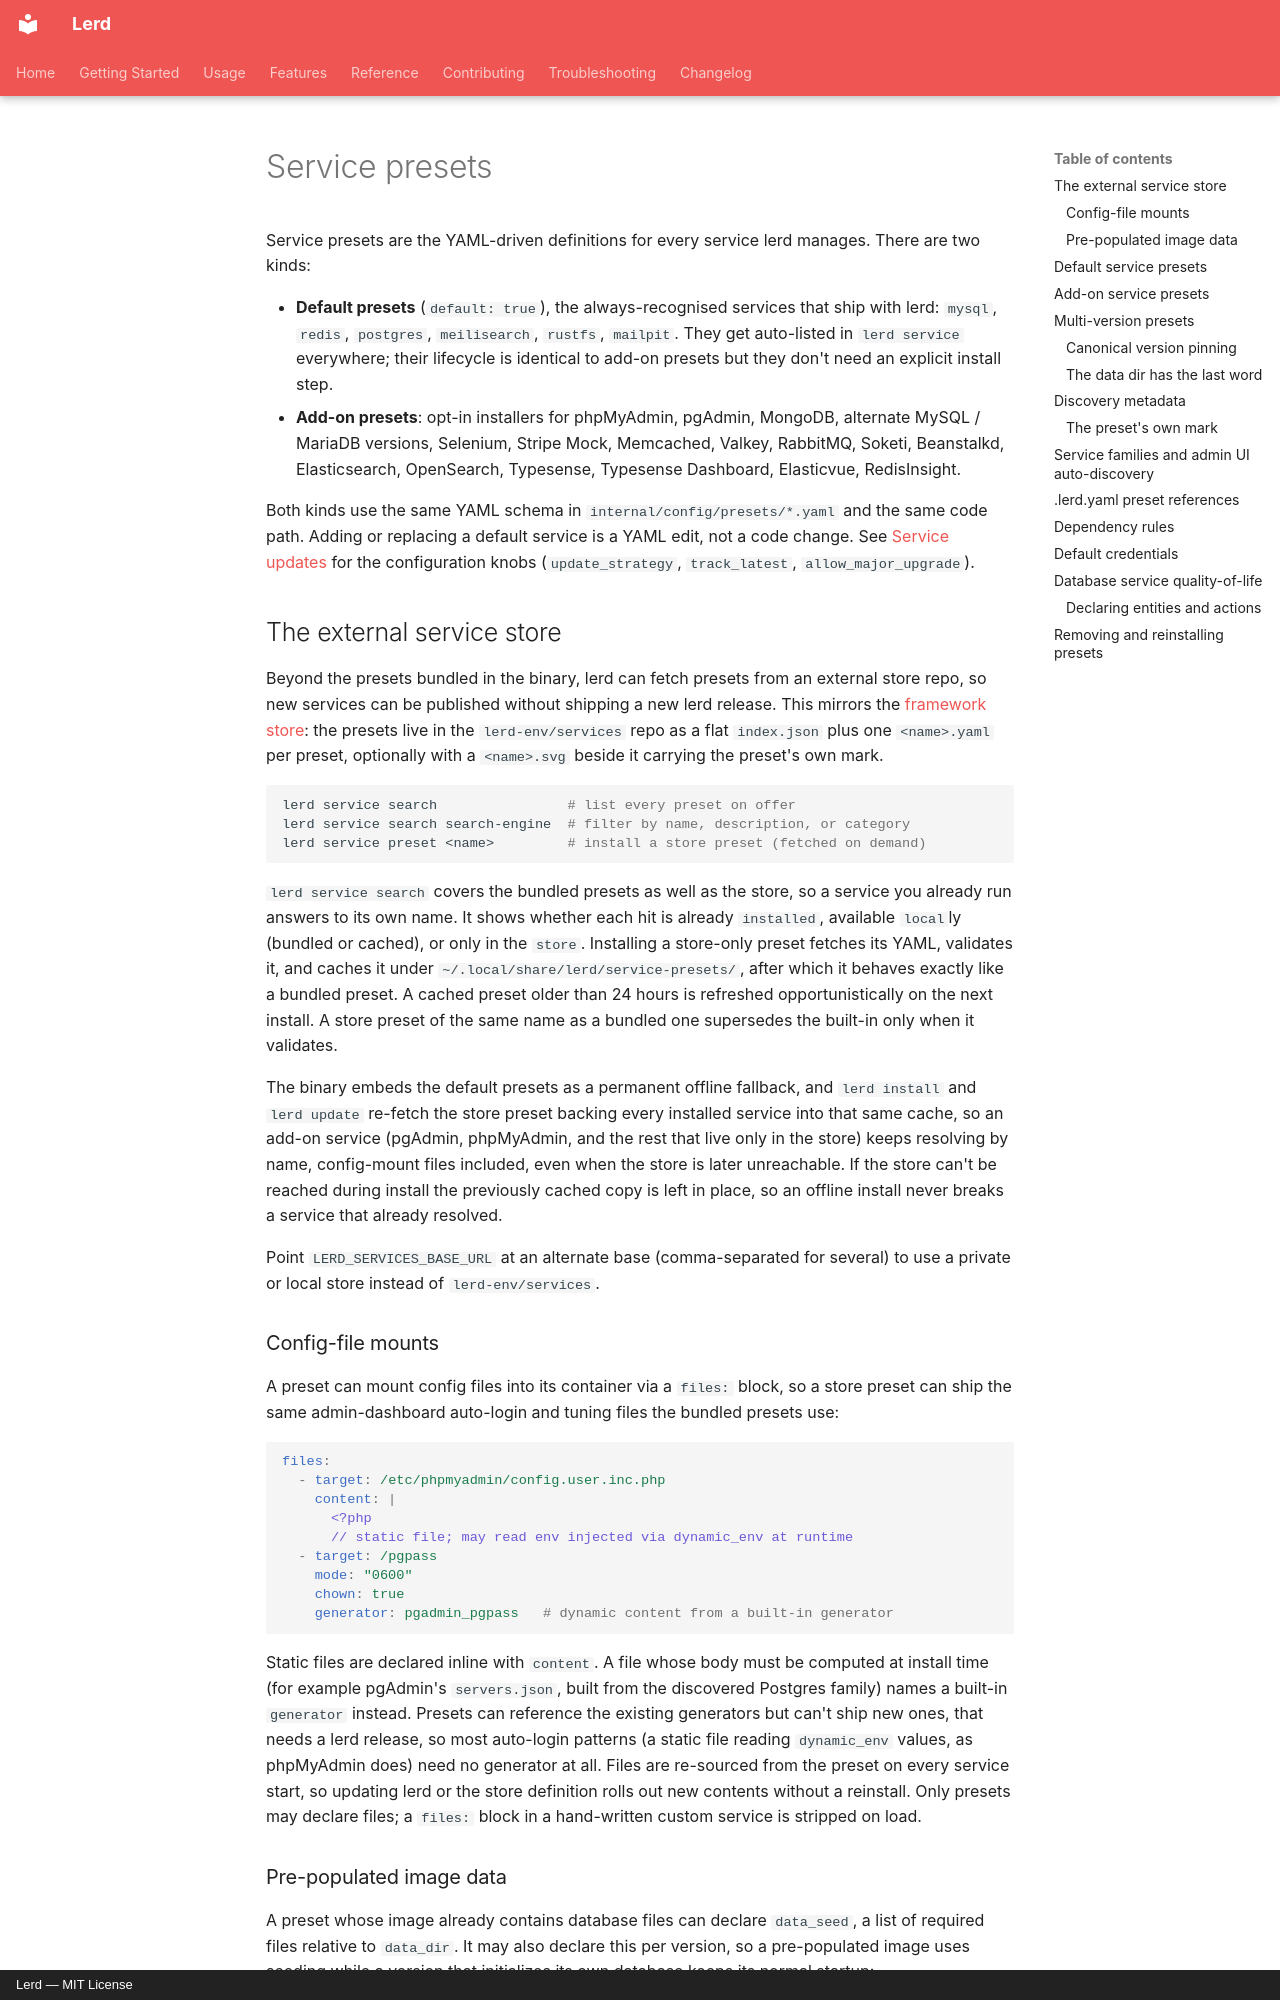

repository: gabriel-sousa99/lerd · page: usage/service-presets/index.html · generator: mkdocs · copyright: Lerd — MIT License

# Service presets

Service presets are the YAML-driven definitions for every service lerd manages. There are two kinds:

- **Default presets** (`default: true`), the always-recognised services that ship with lerd: `mysql`, `redis`, `postgres`, `meilisearch`, `rustfs`, `mailpit`. They get auto-listed in `lerd service` everywhere; their lifecycle is identical to add-on presets but they don't need an explicit install step.
- **Add-on presets**: opt-in installers for phpMyAdmin, pgAdmin, MongoDB, alternate MySQL / MariaDB versions, Selenium, Stripe Mock, Memcached, Valkey, RabbitMQ, Soketi, Beanstalkd, Elasticsearch, OpenSearch, Typesense, Typesense Dashboard, Elasticvue, RedisInsight.

Both kinds use the same YAML schema in `internal/config/presets/*.yaml` and the same code path. Adding or replacing a default service is a YAML edit, not a code change. See [Service updates](service-updates.md) for the configuration knobs (`update_strategy`, `track_latest`, `allow_major_upgrade`).

## The external service store

Beyond the presets bundled in the binary, lerd can fetch presets from an external store repo, so new services can be published without shipping a new lerd release. This mirrors the [framework store](framework-definitions.md): the presets live in the `lerd-env/services` repo as a flat `index.json` plus one `<name>.yaml` per preset, optionally with a `<name>.svg` beside it carrying the preset's own mark.

```bash
lerd service search                # list every preset on offer
lerd service search search-engine  # filter by name, description, or category
lerd service preset <name>         # install a store preset (fetched on demand)
```

`lerd service search` covers the bundled presets as well as the store, so a service you already run answers to its own name. It shows whether each hit is already `installed`, available `local`ly (bundled or cached), or only in the `store`. Installing a store-only preset fetches its YAML, validates it, and caches it under `~/.local/share/lerd/service-presets/`, after which it behaves exactly like a bundled preset. A cached preset older than 24 hours is refreshed opportunistically on the next install. A store preset of the same name as a bundled one supersedes the built-in only when it validates.

The binary embeds the default presets as a permanent offline fallback, and `lerd install` and `lerd update` re-fetch the store preset backing every installed service into that same cache, so an add-on service (pgAdmin, phpMyAdmin, and the rest that live only in the store) keeps resolving by name, config-mount files included, even when the store is later unreachable. If the store can't be reached during install the previously cached copy is left in place, so an offline install never breaks a service that already resolved.

Point `LERD_SERVICES_BASE_URL` at an alternate base (comma-separated for several) to use a private or local store instead of `lerd-env/services`.

### Config-file mounts

A preset can mount config files into its container via a `files:` block, so a store preset can ship the same admin-dashboard auto-login and tuning files the bundled presets use:

```yaml
files:
  - target: /etc/phpmyadmin/config.user.inc.php
    content: |
      <?php
      // static file; may read env injected via dynamic_env at runtime
  - target: /pgpass
    mode: "0600"
    chown: true
    generator: pgadmin_pgpass   # dynamic content from a built-in generator
```

Static files are declared inline with `content`. A file whose body must be computed at install time (for example pgAdmin's `servers.json`, built from the discovered Postgres family) names a built-in `generator` instead. Presets can reference the existing generators but can't ship new ones, that needs a lerd release, so most auto-login patterns (a static file reading `dynamic_env` values, as phpMyAdmin does) need no generator at all. Files are re-sourced from the preset on every service start, so updating lerd or the store definition rolls out new contents without a reinstall. Only presets may declare files; a `files:` block in a hand-written custom service is stripped on load.
